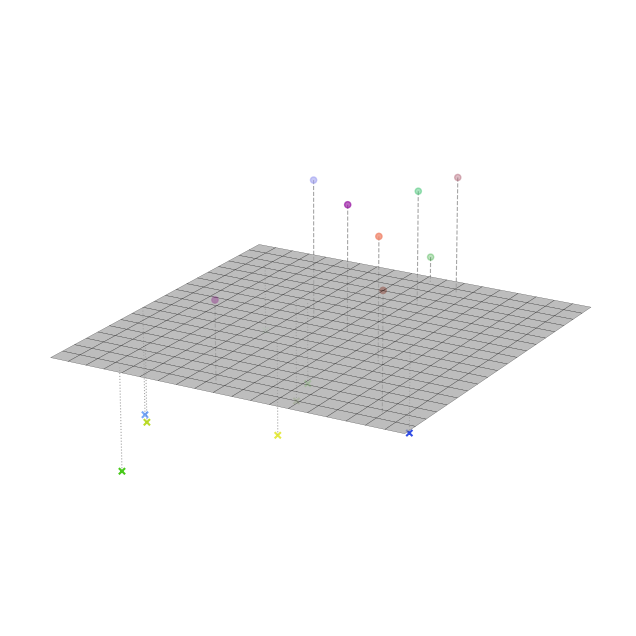

Generate this figure with matplotlib:
import matplotlib.pyplot as plt
import numpy as np

# Define the number of points for each set
num_points_set1 = 8
num_points_set2 = 8 # A different number of points for the second set

# Generate sample data for the first set of points ('o' marker)
np.random.seed(0) # for reproducibility
x_data_set1 = np.random.rand(num_points_set1) * 10
y_data_set1 = np.random.rand(num_points_set1) * 10
z_data_set1 = np.random.rand(num_points_set1) * 5 + 6 # Ensure points are above the plane

# Generate random colors for the first set
colors_set1 = np.random.rand(num_points_set1, 3) # Generate RGB colors

# Generate sample data for the second set of points ('x' marker)
np.random.seed(1) # Use a different seed for different random data
x_data_set2 = np.random.rand(num_points_set2) * 10
y_data_set2 = np.random.rand(num_points_set2) * 10
z_data_set2 = np.random.rand(num_points_set2) * 2 # Varying z-range and starting height

# Generate random colors for the second set
colors_set2 = np.random.rand(num_points_set2, 3) # Generate RGB colors

# Create a new figure and a 3D axes
fig = plt.figure(figsize=(10, 8))
ax = fig.add_subplot(111, projection='3d')

# Plot the first set of points ('o' marker) with random colors
ax.scatter(x_data_set1, y_data_set1, z_data_set1, c=colors_set1, marker='o', label='Set 1 (o)')

# Plot the second set of points ('x' marker) with random colors
ax.scatter(x_data_set2, y_data_set2, z_data_set2, c=colors_set2, marker='x', label='Set 2 (x)')


# Define the horizontal plane
plane_z = 5 # The height of the plane
x_plane = np.linspace(0, 10, 20)
y_plane = np.linspace(0, 10, 20)
X_plane, Y_plane = np.meshgrid(x_plane, y_plane)
Z_plane = np.full_like(X_plane, plane_z)

# Plot the horizontal plane with visible grid lines
ax.plot_surface(X_plane, Y_plane, Z_plane,
                color='lightgray',
                alpha=0.7,
                edgecolor='black',
                linewidth=0.2)

# --- Add perpendicular lines from points in Set 1 to the plane ---
for i in range(num_points_set1):
    point_coords = [x_data_set1[i], y_data_set1[i], z_data_set1[i]]
    projection_coords = [x_data_set1[i], y_data_set1[i], plane_z]

    ax.plot([point_coords[0], projection_coords[0]],
            [point_coords[1], projection_coords[1]],
            [point_coords[2], projection_coords[2]],
            c='gray', linestyle='--', linewidth=0.8, alpha=0.7)

# --- Add perpendicular lines from points in Set 2 to the plane ---
for i in range(num_points_set2):
    point_coords = [x_data_set2[i], y_data_set2[i], z_data_set2[i]]
    projection_coords = [x_data_set2[i], y_data_set2[i], plane_z]

    ax.plot([point_coords[0], projection_coords[0]],
            [point_coords[1], projection_coords[1]],
            [point_coords[2], projection_coords[2]],
            c='gray', linestyle=':', linewidth=0.8, alpha=0.7) # Using a different color/style for clarity


# Set labels for the axes (optional)
ax.set_xlabel('X')
ax.set_ylabel('Y')
ax.set_zlabel('Z')

# Set limits for the axes (optional)
ax.set_xlim([0, 10])
ax.set_ylim([0, 10])
# Adjust z-limit to accommodate the highest points in both sets
ax.set_zlim([0, max(np.max(z_data_set1), np.max(z_data_set2)) + 1])


# Set the view angle (optional)
ax.view_init(elev=20, azim=-60)

ax.set_axis_off()

# Show the plot
plt.show()
